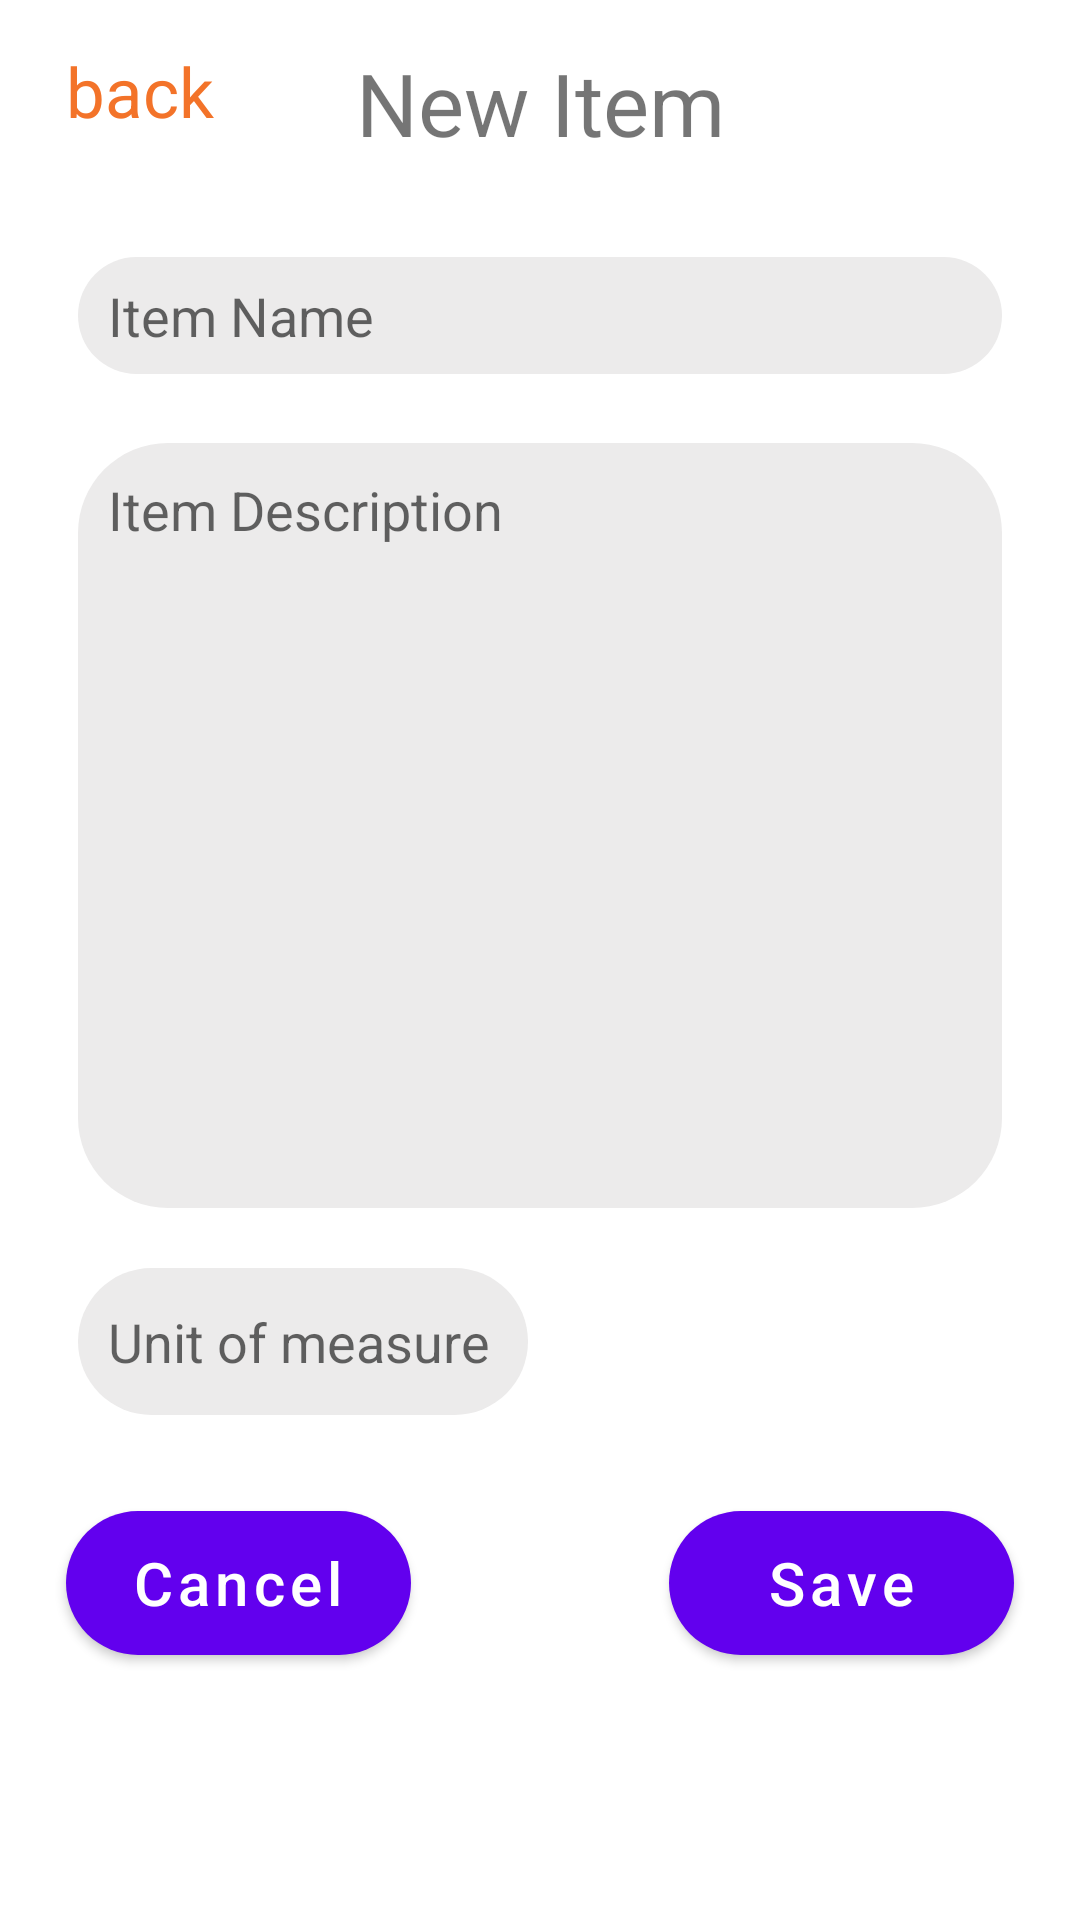

Produce the Android XML layout that renders to this screen, including the resource entries it uses.
<!-- AndroidManifest.xml: fallback theme Theme.MaterialComponents.DayNight.NoActionBar -->
<!-- res/layout/activity_new_item.xml -->
<?xml version="1.0" encoding="utf-8"?>
<androidx.constraintlayout.widget.ConstraintLayout xmlns:android="http://schemas.android.com/apk/res/android"
    xmlns:app="http://schemas.android.com/apk/res-auto"
    xmlns:tools="http://schemas.android.com/tools"
    android:layout_width="match_parent"
    android:layout_height="match_parent"
    tools:context=".new_item">

    <Button
        android:id="@+id/btn_save_item"
        android:layout_width="115dp"
        android:layout_height="wrap_content"
        android:layout_marginEnd="22dp"
        android:background="@drawable/orange_buttons"
        android:text="Save"
        android:textAllCaps="false"
        android:textColor="@color/white"
        android:textSize="20sp"
        app:layout_constraintEnd_toEndOf="parent"
        app:layout_constraintTop_toTopOf="@+id/btn_cancel" />

    <TextView
        android:id="@+id/item_title"
        android:layout_width="wrap_content"
        android:layout_height="wrap_content"
        android:layout_marginTop="15dp"
        android:text="New Item"
        android:textSize="29sp"
        app:layout_constraintEnd_toEndOf="parent"
        app:layout_constraintStart_toStartOf="parent"
        app:layout_constraintTop_toTopOf="parent" />

    <EditText
        android:id="@+id/input_item_name"
        android:layout_width="308dp"
        android:layout_height="39dp"
        android:layout_marginTop="32dp"
        android:background="@drawable/input_field_grey"
        android:ems="10"
        android:inputType="textPersonName"
        android:hint="Item Name"
        android:paddingLeft="10dp"
        app:layout_constraintEnd_toEndOf="parent"
        app:layout_constraintStart_toStartOf="parent"
        app:layout_constraintTop_toBottomOf="@+id/item_title" />

    <EditText
        android:id="@+id/input_description"
        android:layout_width="308dp"
        android:layout_height="255dp"
        android:layout_marginTop="23dp"
        android:background="@drawable/less_rounded_corners"
        android:ems="10"
        android:padding="10dp"
        android:hint="Item Description"
        android:gravity="start|top"
        android:inputType="textMultiLine"
        app:layout_constraintEnd_toEndOf="@+id/input_item_name"
        app:layout_constraintTop_toBottomOf="@+id/input_item_name" />

    <EditText
        android:id="@+id/input_units"
        android:layout_width="150dp"
        android:layout_height="49dp"
        android:layout_marginTop="20dp"
        android:padding="10dp"
        android:background="@drawable/input_field_grey"
        android:hint="Unit of measure"
        app:layout_constraintStart_toStartOf="@+id/input_description"
        app:layout_constraintTop_toBottomOf="@+id/input_description" />

    <Button
        android:id="@+id/btn_cancel"
        android:layout_width="115dp"
        android:layout_height="wrap_content"
        android:layout_marginStart="22dp"
        android:layout_marginTop="32dp"
        android:background="@drawable/orange_buttons"
        android:text="Cancel"
        android:textAllCaps="false"
        android:textColor="@color/white"
        android:textSize="20sp"
        app:layout_constraintStart_toStartOf="parent"
        app:layout_constraintTop_toBottomOf="@+id/input_units" />

    <TextView
        android:id="@+id/text_back"
        android:layout_width="wrap_content"
        android:layout_height="wrap_content"
        android:layout_marginStart="22dp"
        android:text="back"
        android:textAllCaps="false"
        android:textColor="@color/orange_1"
        android:textSize="23sp"
        app:layout_constraintStart_toStartOf="parent"
        app:layout_constraintTop_toTopOf="@+id/item_title" />

</androidx.constraintlayout.widget.ConstraintLayout>
<!-- resources referenced by this layout -->
<resources>
  <color name="orange_1">#F37329</color>
  <color name="white">#ffffff</color>
  <!-- drawable input_field_grey (drawable) -->
  <?xml version="1.0" encoding="utf-8"?>
  <shape android:shape="rectangle" xmlns:android="http://schemas.android.com/apk/res/android">
  
      <solid android:color="@color/dull_white"/>
      <corners android:radius="50sp"/>
  
  </shape>
  <!-- drawable less_rounded_corners (drawable) -->
  <?xml version="1.0" encoding="utf-8"?>
  <shape android:shape="rectangle" xmlns:android="http://schemas.android.com/apk/res/android">
  
      <solid android:color="@color/dull_white"/>
      <corners android:radius="30dp"/>
  </shape>
  <!-- drawable orange_buttons (drawable) -->
  <?xml version="1.0" encoding="utf-8"?>
  <shape android:shape="rectangle" xmlns:android="http://schemas.android.com/apk/res/android">
  
      <solid android:color="@color/orange_1"/>
      <corners android:radius="50dp"/>
  </shape>
  <color name="dull_white">#ECEBEB</color>
</resources>
